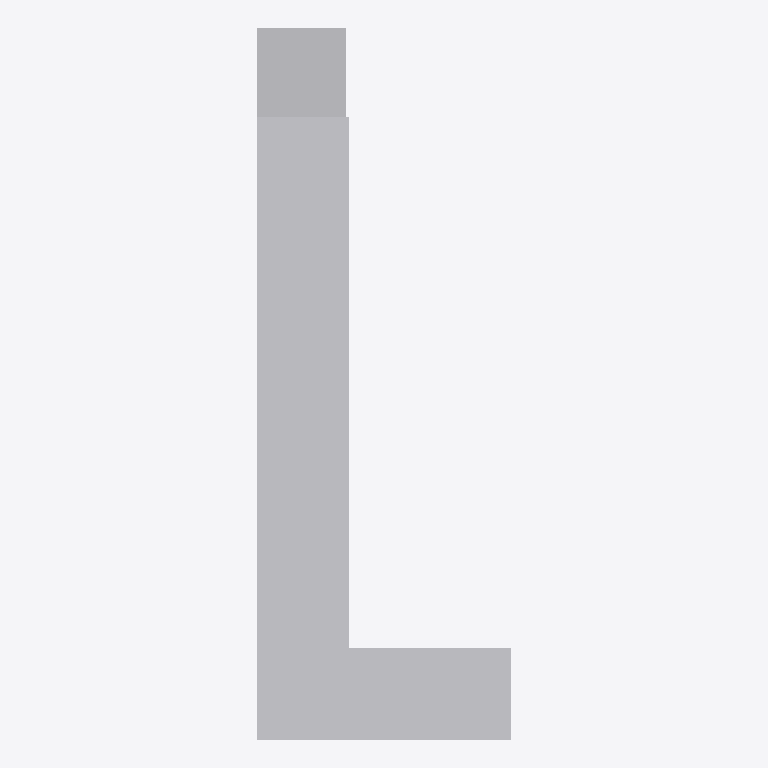
Plan cut of the same IFC building model at storey 'Piano terra' (level 0.00 m, cut at 1.40 m), seen from above with north up, elements coloured by IFC class (only those large enough to see are counted): 8 other elements (light grey). Cut surfaces are drawn darker.
Extent 1.7 m × 4.8 m × 2.5 m (x, y, z). Storeys (1): Piano terra at 0.00 m. Elements (13): 13 IfcFurnishingElement.

HEADER;
FILE_DESCRIPTION(('ViewDefinition [CoordinationView]'),'2;1');
FILE_NAME('','2026-10-26T17:41:35',(''),(''),'IfcOpenShell 0.9.0post1+b5e509b','IfcOpenShell 0.9.0post1+b5e509b','');
FILE_SCHEMA(('IFC2X3'));
ENDSEC;
DATA;
#1=IFCPROJECT('2bMGkczKr1YxCu6TutPBky',$,'Cucina Rossi - preventivo 123',$,$,$,$,(#8),#3);
#15=IFCSITE('1fRnVVIHD1CvQdmTreWPya',$,'Sito',$,$,#14,$,$,.ELEMENT.,$,$,$,$,$);
#21=IFCBUILDING('1gBq2PdqX8fg4qFyU4BE8Z',$,'Edificio',$,$,#20,$,$,.ELEMENT.,$,$,$);
#27=IFCBUILDINGSTOREY('1vEezSwcv5DQQuJQ1rLN8n',$,'Piano terra',$,$,#26,$,$,.ELEMENT.,0.0);
#928=IFCFURNISHINGELEMENT('2WQwY4iof7LfD4Yg0TEOHn',$,'Base d''angolo 110',$,$,#927,#922,$);
#287=IFCFURNISHINGELEMENT('0uCbNDYjDD8RGLmazHN1WY',$,'Base lavello 90',$,$,#286,#281,$);
#724=IFCFURNISHINGELEMENT('26i12bVvX0LheiNTIIdpLe',$,'Base 90 ante',$,$,#723,#718,$);
#436=IFCFURNISHINGELEMENT('0WEeMw6WLCdx8fX9Ai7fom',$,'Lavastoviglie 60',$,$,#435,#430,$);
#1077=IFCFURNISHINGELEMENT('1lLcQKSQf0W9KzEEyJGm0P',$,'Base 60 lato corto',$,$,#1076,#1071,$);
#191=IFCFURNISHINGELEMENT('1N5xTYRH9038TNGq043ted',$,'Base 60 cassetti',$,$,#190,#185,$);
#683=IFCFURNISHINGELEMENT('3OMTPQAO55M8r9rohV3g6t',$,'Base forno 60',$,$,#682,#677,$);
#779=IFCFURNISHINGELEMENT('2C16vLqFz2FQvM_H05sH5j',$,'Colonna frigo 60',$,$,#778,#773,$);
ENDSEC;
